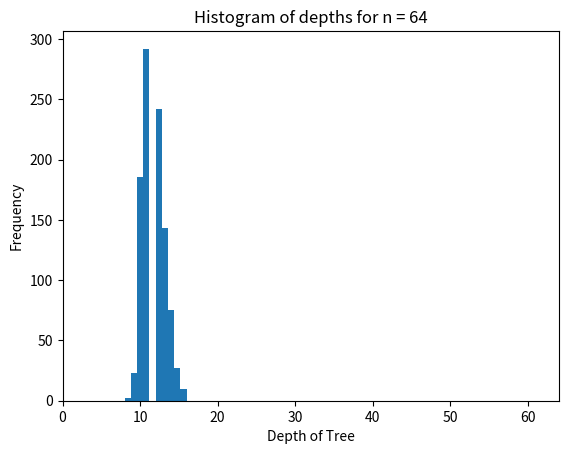
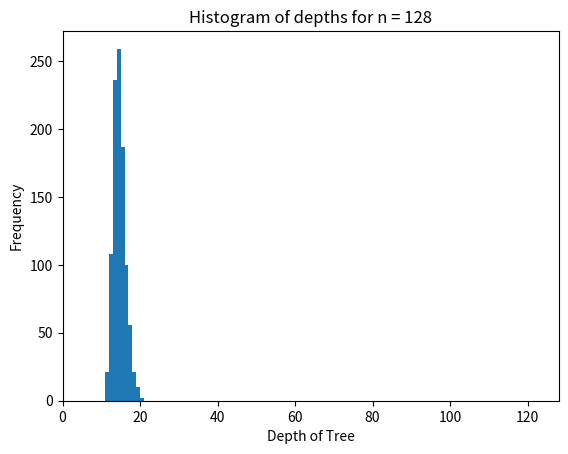
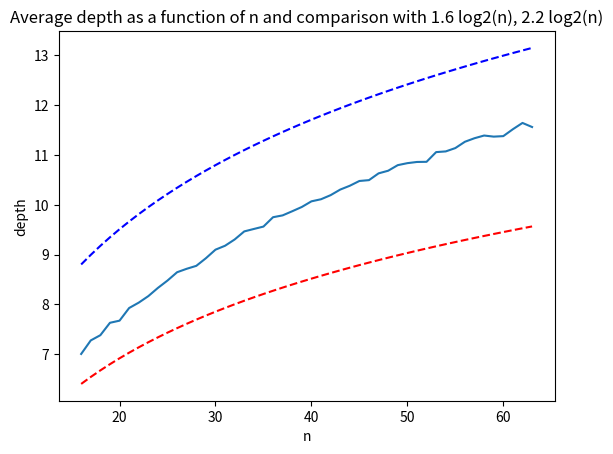

Write the Python code that produced these figures, in order.
#!/usr/bin/env python
# coding: utf-8

# # Part 1: Implement Binary Search Tree 
# 
# We will begin by implementing binary search tree data structure in python. Please read the descriptions of functions carefully and complete them according to description. You should be familiar with objects in python. There are many tutorials online that you can use for this : https://www.tutorialspoint.com/python/python_classes_objects.htm

# In[1]:


class Node: 
    # Implement a node of the binary search tree.
    # Constructor for a node with key and a given parent
    # parent can be None for a root node.
    def __init__(self, key, parent = None): 
        self.key = key
        self.parent = parent 
        self.left = None # We will set left and right child to None
        self.right = None
        # Make sure that the parent's left/right pointer
        # will point to the newly created node.
        if parent != None:
            if key < parent.key:
                assert(parent.left == None), 'parent already has a left child -- unable to create node'
                parent.left = self
            else: 
                assert key > parent.key, 'key is same as parent.key. We do not allow duplicate keys in a BST since it breaks some of the algorithms.'
                assert(parent.right == None ), 'parent already has a right child -- unable to create node'
                parent.right = self
        
    # Utility function that keeps traversing left until it finds 
    # the leftmost descendant
    def get_leftmost_descendant(self):
        if self.left != None:
            return self.left.get_leftmost_descendant()
        else:
            return self
    
    # TODO: Complete the search algorithm below
    # You can call search recursively on left or right child
    # as appropriate.
    # If search succeeds: return a tuple True and the node in the tree
    # with the key we are searching for.
    # Also note that if the search fails to find the key 
    # you should return a tuple False and the node which would
    # be the parent if we were to insert the key subsequently.
    def search(self, key):
        if self.key == key: 
            return (True, self)
        # your code here***************
        
        if key < self.key and self.left != None:
            return self.left.search(key)
        if key > self.key and self.right != None:
            return self.right.search(key)
        return (False, self)
    
    #TODO: Complete the insert algorithm below
    # To insert first search for it and find out
    # the parent whose child the currently inserted key will be.
    # Create a new node with that key and insert.
    # return None if key already exists in the tree.
    # return the new node corresponding to the inserted key otherwise.
    def insert(self, key):
        # your code here***************
        
        (found, parent) = self.search(key)
        if found:
            return None
        new_node = Node(key, parent)
        return new_node
        
        
    # TODO: Complete algorithm to compute height of the tree
    # height of a node whose children are both None is defined
    # to be 1.
    # height of any other node is 1 + maximum of the height 
    # of its children.
    # Return a number that is th eheight.
    def height(self):
        # your code here***************
        
        left_height = self.left.height() if self.left else 0
        right_height = self.right.height() if self.right else 0
        return 1 + max(left_height, right_height)
        
    
    #TODO: Write an algorithm to delete a key in the tree.
    # First, find the node in the tree with the key.
    # Recommend drawing pictures to visualize these cases below before
    # programming.
    # Case 1: both children of the node are None
    #   -- in this case, deletion is easy: simply find out if the node with key is its
    #      parent's left/right child and set the corr. child to None in the parent node.
    # Case 2: one of the child is None and the other is not.
    #   -- replace the node with its only child. In other words,
    #      modify the parent of the child to be the to be deleted node's parent.
    #      also change the parent's left/right child appropriately.
    # Case 3: both children of the parent are not None.
    #    -- first find its successor (go one step right and all the way to the left).
    #    -- function get_leftmost_descendant may be helpful here.
    #    -- replace the key of the node by its successor.
    #    -- delete the successor node.
    # return: no return value specified
    
    def delete(self, key):
        (found, node_to_delete) = self.search(key)
        assert(found == True), f"key to be deleted:{key}- does not exist in the tree"
        # your code here***********************
        
        if node_to_delete.left is None and node_to_delete.right is None:
            if node_to_delete.parent is None:
                return
            if node_to_delete.parent.left == node_to_delete:
                node_to_delete.parent.left = None
            else:
                node_to_delete.parent.right = None
        elif node_to_delete.left is None or node_to_delete.right is None:
            if node_to_delete.parent is None:
                if node_to_delete.left:
                    node_to_delete.left.parent = None
                    return node_to_delete.left
                else:
                    node_to_delete.right.parent = None
                    return node_to_delete.right
            if node_to_delete.parent.left == node_to_delete:
                if node_to_delete.left:
                    node_to_delete.parent.left = node_to_delete.left
                    node_to_delete.left.parent = node_to_delete.parent
                else:
                    node_to_delete.parent.left = node_to_delete.right
                    node_to_delete.right.parent = node_to_delete.parent
            else:
                if node_to_delete.left:
                    node_to_delete.parent.right = node_to_delete.left
                    node_to_delete.left.parent = node_to_delete.parent
                else:
                    node_to_delete.parent.right = node_to_delete.right
                    node_to_delete.right.parent = node_to_delete.parent
        else:
            successor = node_to_delete.right.get_leftmost_descendant()
            node_to_delete.key = successor.key
            node_to_delete.right.delete(successor.key)
        


# In[2]:


t1 = Node(25, None)
t2 = Node(12, t1)
t3 = Node(18, t2)
t4 = Node(40, t1)

print('-- Testing basic node construction (originally provided code) -- ')
assert(t1.left == t2), 'test 1 failed'
assert(t2.parent == t1),  'test 2 failed'
assert(t2.right == t3), 'test 3 failed'
assert (t3.parent == t2), 'test 4 failed'
assert(t1.right == t4), 'test 5 failed'
assert(t4.left == None), 'test 6 failed'
assert(t4.right == None), 'test 7 failed'
# The tree should be : 
#             25
#             /\
#         12     40
#         /\
#     None  18
#

print('-- Testing search -- ')
(b, found_node) = t1.search(18)
assert b and found_node.key == 18, 'test 8 failed'
(b, found_node) = t1.search(25)
assert b and found_node.key == 25, 'test 9 failed -- you should find the node with key 25 which is the root'
(b, found_node) = t1.search(26)
assert(not b), 'test 10 failed'
assert(found_node.key == 40), 'test 11 failed -- you should be returning the leaf node which would be the parent to the node you failed to find if it were to be inserted in the tree.'

print('-- Testing insert -- ')
ins_node = t1.insert(26)
assert ins_node.key == 26, ' test 12 failed '
assert ins_node.parent == t4,  ' test 13 failed '
assert t4.left == ins_node,  ' test 14 failed '

ins_node2 = t1.insert(33)
assert ins_node2.key == 33, 'test 15 failed'
assert ins_node2.parent == ins_node, 'test 16 failed'
assert ins_node.right == ins_node2, 'test 17 failed'

print('-- Testing height -- ')

assert t1.height() == 4, 'test 18 failed'
assert t4.height() == 3, 'test 19 failed'
assert t2.height() == 2, 'test 20 failed'

print('Success: 15 points.')


# In[3]:


# Testing deletion
t1 = Node(16, None)
# insert the nodes in the list
lst = [18,25,10, 14, 8, 22, 17, 12]
for elt in lst:
    t1.insert(elt)

# The tree should look like this
#               16
#            /     \
#          10      18
#        /  \     /  \
#       8   14   17  25
#          /         /  
#         12        22


# Let us test the three deletion cases.
# case 1 let's delete node 8
# node 8 does not have left or right children.
t1.delete(8) # should have both children nil.
(b8,n8) = t1.search(8)
assert not b8, 'Test A: deletion fails to delete node.'
(b,n) = t1.search(10)
assert( b) , 'Test B failed: search does not work'
assert n.left == None, 'Test C failed: Node 8 was not properly deleted.'

# Let us test deleting the node 14 whose right child is none.
# n is still pointing to the node 10 after deleting 8.
# let us ensure that it's right child is 14
assert n.right != None, 'Test D failed: node 10 should have right child 14'
assert n.right.key == 14, 'Test E failed: node 10 should have right child 14'

# Let's delete node 14
t1.delete(14)
(b14, n14) = t1.search(14)
assert not b14, 'Test F: Deletion of node 14 failed -- it still exists in the tree.'
(b,n) = t1.search(10)
assert n.right != None , 'Test G failed: deletion of node 14 not handled correctly'
assert n.right.key == 12, f'Test H failed: deletion of node 14 not handled correctly: {n.right.key}'

# Let's delete node 18 in the tree. 
# It should be replaced by 22.

t1.delete(18)
(b18, n18) = t1.search(18)
assert not b18, 'Test I: Deletion of node 18 failed'
assert t1.right.key == 22 , ' Test J: Replacement of node with successor failed.'
assert t1.right.right.left == None, ' Test K: replacement of node with successor failed -- you did not delete the successor leaf properly?'

print('-- All tests passed: 15 points!--')


# # Part 2: Height of Random Binary Search Trees
# 
# The height of a binary search tree depends on the order in which we insert the keys of the tree. In this problem, we investigate a curious link between the recursion depth of quicksort algorithm on an array of n elements and the depth of binary search trees.
# 
# Suppose we wish to insert keys the set of keys from $\{0, \ldots, n-1\}$ into a binary search tree. Answer the questions below.

# ### 2(A)
# Provide examples of insertion sequences such that the resulting tree will have the worst possible  height of $n$. Note that the answer below will not be graded but you are encouraged to solve it and compare with the solutions.

# Examples of worst case sequences include inserting in ascending order [0,1,...,n-1] or descending order [0,1,...,n-1].

# ### 2(B) 
# Let `s1,...,sj` be a sequence of $j \geq 1$ keys inserted, wherein each `si` is a number between `0` and `n-1` and each number in the sequence is unique.
# 
# Prove that if the sequence yields a tree of height `j` (worst possible case) then `s1` must be the minimum or maximum element in the sequence. 
# 
# **Hint:** Proof by contradiction will work. First note that `s1` will be the root of the tree obtained. Show that if `s1` is not the minimum or maximum then the resulting tree will have height < `n-1`). Note that the answer below will not be graded but you are encouraged to solve it and compare with the solutions.

# Assuming for the sake of contradition that s1 is not the least or maximum element. However, s1 will be the root of the tree. Then there must exist a non-zero number of elements that are in the left subtree of s1 and a non-zero number of elements in the right subtree. Therefore, the maximum size of any path from root to leaf must be strictly less than j. However, the height of the tree is j. Therefore, we obtain a contradiction.

# ### 2(C)
# Using the implementation of the binary search tree in part 1, complete the function `calculateAverageDepth(n, numTrials)` that performs the following experiment `numTrials` number of times.
# 
# Each experiment run is as follows:
# 
# - Take a list of numbers from 0 to n-1.
# - Randomly shuffle the list: use random.shuffle function or (advanced) write your own shuffle.
# - Insert the randomly shuffled list into a tree.
# - Find and return the depth of the tree.
# 
# Finally, we run the experiment above `numTrials` times and take the average of all the trials.
# 
# We then plot the average depth of a random binary search tree as a function of n.
# 

# In[5]:


import random

# 1. make list of  numbers from 0 to n-1
# 2. randomly shuffle the list
# 3. insert the random list elements in order into a tree.
# 4. return the height of the resulting ree.
def run_single_experiment(n):
    # your code here***********
    
    numbers = list(range(n))
    
    random.shuffle(numbers)
    
    root = Node(numbers[0])
    for i in range(1, n):
        root.insert(numbers[i])
        
    return root.height()
    
def run_multiple_trials(n, numTrials):
    lst_of_depths = [run_single_experiment(n) for j in range(numTrials)]
    return (sum(lst_of_depths)/len(lst_of_depths), lst_of_depths)
    


# In[6]:


get_ipython().run_line_magic('matplotlib', 'inline')
from matplotlib import pyplot as plt
import math 

(avg64, lst_of_results_64) = run_multiple_trials(64,1000)
plt.hist(lst_of_results_64)
plt.xlim(0,64)
plt.xlabel('Depth of Tree')
plt.ylabel('Frequency')
plt.title('Histogram of depths for n = 64')
print(f'Average depth for 64 = {avg64}')
assert avg64 <= 12 and avg64 >= 8

plt.figure()
(avg128, lst_of_results_128) = run_multiple_trials(128,1000)
print(f'Average depth for 128 = {avg128}')
assert avg128 <= 16 and avg128 >= 12


plt.hist(lst_of_results_128)
plt.xlim(0,128)
plt.xlabel('Depth of Tree')
plt.ylabel('Frequency')
plt.title('Histogram of depths for n = 128')

nmin=16
nmax=64

lst_of_average_depths = [ run_multiple_trials(j,1000)[0] for j in range(nmin,nmax)]
plt.figure()
l1 = plt.plot(range(nmin,nmax), lst_of_average_depths,label='Avg. Depth')
plt.xlabel('n')
plt.ylabel('depth')
l2 = plt.plot(range(nmin,nmax), [1.6* math.log(j)/math.log(2) for j in range(nmin,nmax)],'--r',label='1.6log2(n)')
l3 = plt.plot(range(nmin,nmax), [2.2* math.log(j)/math.log(2) for j in range(nmin,nmax)],'--b',label='2.2log2(n)')
#plt.legend(handles=[l1, l2, l3])
plt.title('Average depth as a function of n and comparison with 1.6 log2(n), 2.2 log2(n)')
print('Passed all tests -- 15 points')


# The histograms and plots should show an amazing fact that although the worst case depth can be as large as $n$, the depth of a random binary search tree is concentrated between $1.8\log_2(n)$ and $2.2 \log_2(n)$.
# 
# This is interesting since if we can ensure that the keys are inserted at random, a BST can be quite well balanced with very high probability. There are many clever ideas on how this can be achieved in practice even if the user does not insert keys randomly. One way is called _treaps_, which we sometimes present in this class but decided to leave out for the coursera data-structures class. You can watch the treaps lecture here:
# https://youtu.be/d0rlrRZc-0s

# ## Solutions to Manually Graded Problems

# ### 2(A)
# 
# Examples of worst case sequences include inserting in 
# ascending order [0,1,...,n-1] or descending order [0,1,...,n-1].
# 
# 
# ### 2(B)
# 
# Assuming for the sake of contradition that s1 is not the least or maximum element. However, s1 will be the root of the tree. Then there must exist a non-zero number of elements that are in the left subtree of s1 and a non-zero number of elements in the right subtree. Therefore, the maximum size of any path from root to leaf must be strictly less than j. However, the height of the tree is j. Therefore, we obtain a contradiction.
# 
# 
